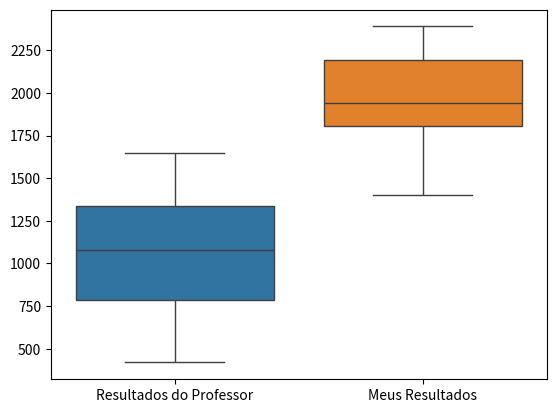

Write the Python code that produced this figure.
import seaborn as sns
import pandas as pd
from matplotlib import pyplot as plt
from scipy.stats import ttest_rel, wilcoxon

resultados_professor = [1214.0, 759.5, 1164.25, 977.25, 1201.0, 930.0, 1427.75, 799.5, 
            1006.25, 783.5, 728.5, 419.25, 1389.5, 730.0, 1306.25, 675.5, 1359.5, 1000.25, 1284.5, 1350.0, 751.0, 
            1418.75, 1276.5, 1645.75, 860.0, 745.5, 1426.25, 783.5, 1149.75, 1482.25]

meus_resultados = [2100.0, 2249.25, 1932.25, 1869.75, 1819.0, 2389.75, 1591.5, 1925.5, 
1985.5, 2067.25, 2205.0, 1669.0, 1727.75, 1948.0, 1440.25, 2156.0, 2208.5, 2010.75, 
1932.5, 2244.0, 1596.75, 2301.75, 1799.5, 2263.75, 1401.0, 1627.0, 2321.25, 1824.0, 2056.0, 1876.0]

scores = {'Resultados do Professor': resultados_professor,
        'Meus Resultados': meus_resultados}

df = pd.DataFrame(scores)
output = sns.boxplot(data=df)

plt.savefig('boxplot.png')

tabelaPareada = [[0 for x in range(2)] for y in range(2)]

tabelaPareada[0][0] = ('Resultados do Professor', resultados_professor)
tabelaPareada[1][1] = ('Meus Resultados', meus_resultados)

for i in range(0, 2):
    for j in range(0, 2):
        if i != j:
            if i < j:
                s, p = ttest_rel(tabelaPareada[i][i][1], 
                                 tabelaPareada[j][j][1])
            if i > j:
                s, p = wilcoxon(tabelaPareada[i][i][1], 
                                tabelaPareada[j][j][1])
            tabelaPareada[i][j] = p

for i in range(0, 2):
    for j in range(0, 2):
        if i == j:
            print(tabelaPareada[i][j][0], " ", end="")
        else:
            print("%0.10f" % tabelaPareada[i][j], " ", end="")
    print("\n")